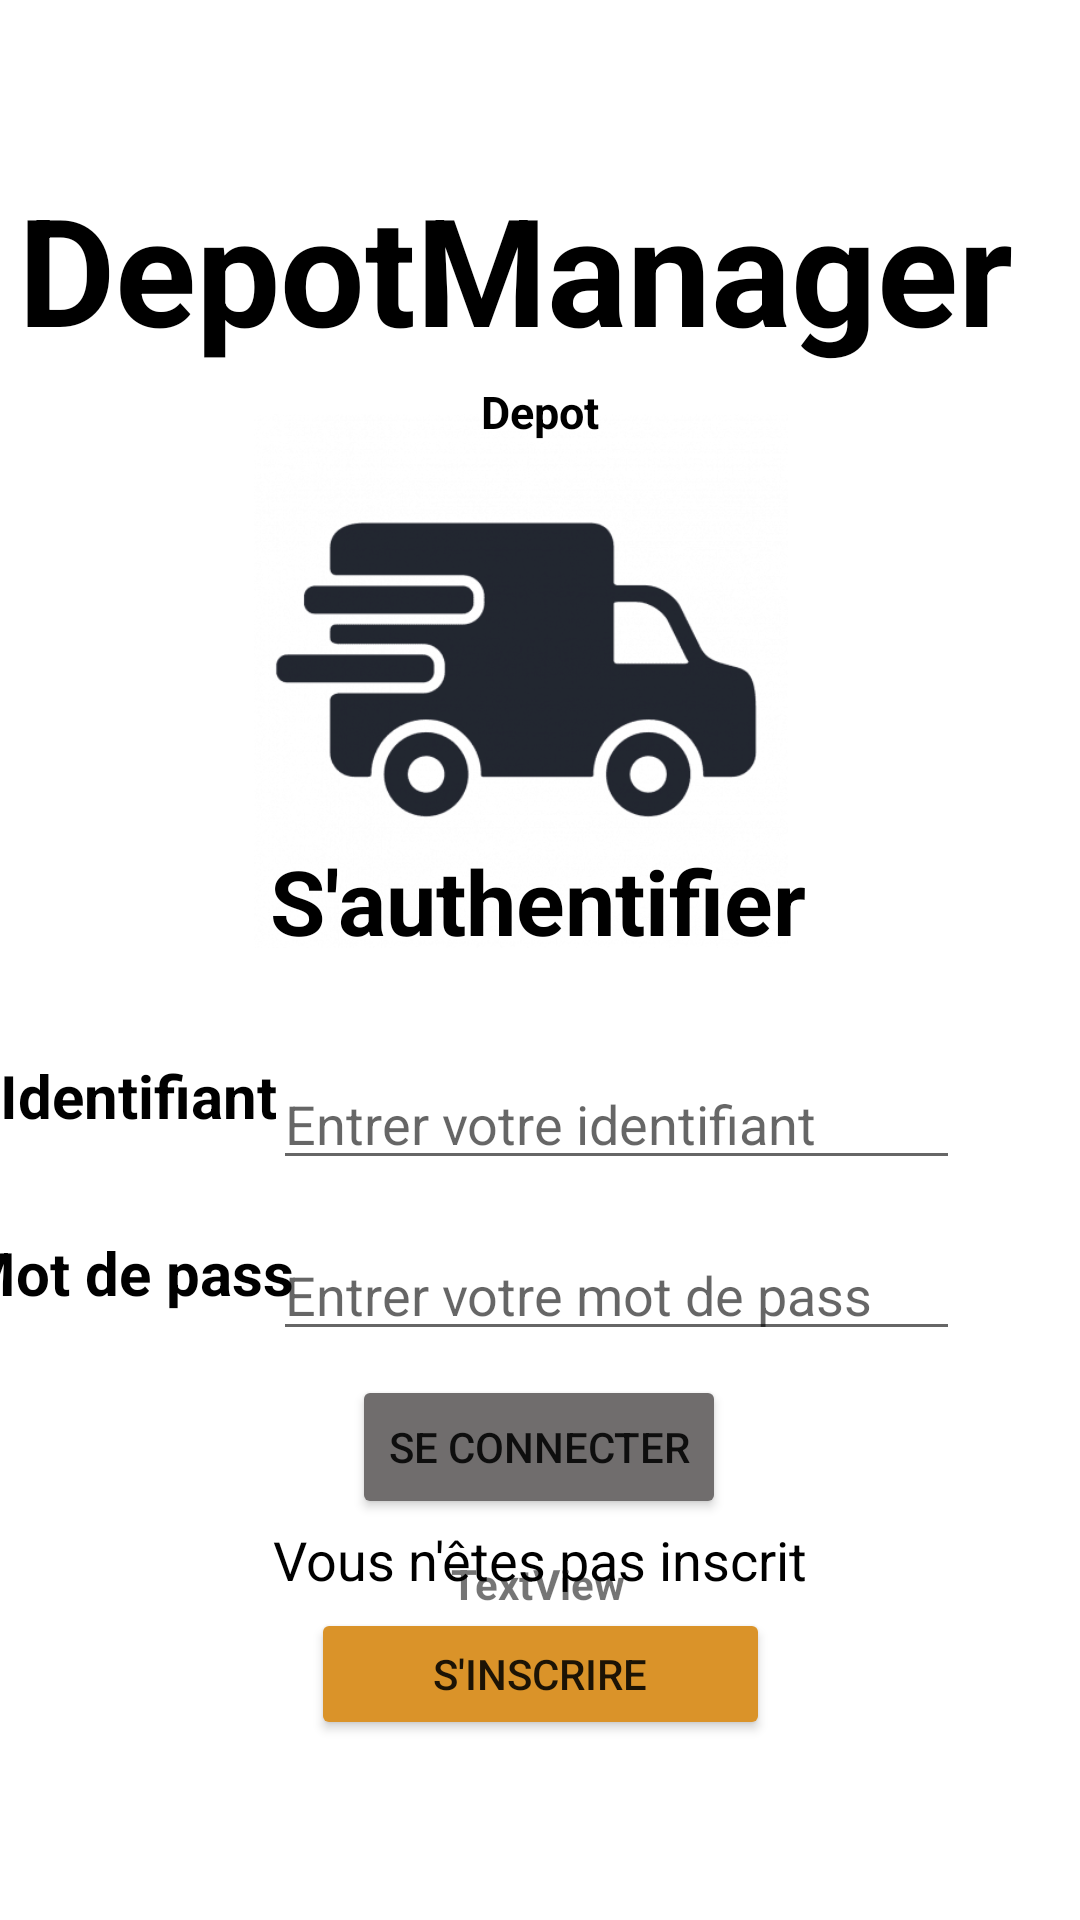

Android layout source for this screen:
<!-- AndroidManifest.xml: application theme Theme.DepotManager -->
<!-- res/layout/activity_connexion_depot.xml -->
<?xml version="1.0" encoding="utf-8"?>
<androidx.constraintlayout.widget.ConstraintLayout xmlns:android="http://schemas.android.com/apk/res/android"
    xmlns:app="http://schemas.android.com/apk/res-auto"
    xmlns:tools="http://schemas.android.com/tools"
    android:layout_width="match_parent"
    android:layout_height="match_parent"
    tools:context=".connexionDepot">


    <TextView
        android:id="@+id/textView7"
        android:layout_width="wrap_content"
        android:layout_height="wrap_content"
        android:layout_marginTop="32dp"
        android:text="Mot de pass"
        android:textColor="@color/black"
        android:textSize="20dp"
        android:textStyle="bold"
        app:layout_constraintEnd_toStartOf="@+id/saisiePASSDepot"
        app:layout_constraintHorizontal_bias="0.659"
        app:layout_constraintStart_toStartOf="parent"
        app:layout_constraintTop_toBottomOf="@+id/textView6" />

    <ImageView
        android:id="@+id/imageView6"
        android:layout_width="308dp"
        android:layout_height="310dp"
        android:layout_marginTop="72dp"
        app:layout_constraintEnd_toEndOf="parent"
        app:layout_constraintHorizontal_bias="0.378"
        app:layout_constraintStart_toStartOf="parent"
        app:layout_constraintTop_toTopOf="parent"
        app:srcCompat="@drawable/fournisseur3" />

    <TextView
        android:id="@+id/textView2"
        android:layout_width="348dp"
        android:layout_height="67dp"
        android:layout_marginTop="56dp"
        android:background="@color/white"
        android:text="@string/app_name"
        android:textColor="@color/black"
        android:textSize="50dp"
        android:textStyle="bold"
        app:layout_constraintEnd_toEndOf="parent"
        app:layout_constraintStart_toStartOf="parent"
        app:layout_constraintTop_toTopOf="parent" />

    <TextView
        android:id="@+id/textView"
        android:layout_width="wrap_content"
        android:layout_height="wrap_content"
        android:layout_marginTop="4dp"
        android:text="Depot"
        android:textColor="@color/black"
        android:textSize="15dp"
        android:textStyle="bold"
        app:layout_constraintEnd_toEndOf="parent"
        app:layout_constraintStart_toStartOf="parent"
        app:layout_constraintTop_toBottomOf="@+id/textView2" />

    <TextView
        android:id="@+id/textView4"
        android:layout_width="wrap_content"
        android:layout_height="wrap_content"
        android:layout_marginTop="208dp"
        android:text="S'authentifier"
        android:textColor="@color/black"
        android:textSize="30dp"
        android:textStyle="bold"
        app:layout_constraintEnd_toEndOf="parent"
        app:layout_constraintHorizontal_bias="0.497"
        app:layout_constraintStart_toStartOf="parent"
        app:layout_constraintTop_toTopOf="@+id/imageView6" />


    <EditText
        android:id="@+id/saisieIDepot"
        android:layout_width="229dp"
        android:layout_height="41dp"
        android:layout_marginTop="32dp"
        android:layout_marginEnd="40dp"
        android:layout_marginRight="40dp"
        android:hint="Entrer votre identifiant"
        android:inputType="text"
        app:layout_constraintEnd_toEndOf="parent"
        app:layout_constraintTop_toBottomOf="@+id/textView4" />

    <EditText
        android:id="@+id/saisiePASSDepot"
        android:layout_width="229dp"
        android:layout_height="41dp"
        android:layout_marginTop="16dp"
        android:layout_marginEnd="40dp"
        android:layout_marginRight="40dp"
        android:inputType="textPassword"
        android:hint="Entrer votre mot de pass"
        app:layout_constraintEnd_toEndOf="parent"
        app:layout_constraintTop_toBottomOf="@+id/saisieIDepot" />

    <TextView
        android:id="@+id/textView6"
        android:layout_width="wrap_content"
        android:layout_height="wrap_content"
        android:layout_marginTop="20dp"
        android:text="Identifiant"
        android:textColor="@color/black"
        android:textSize="20dp"
        android:textStyle="bold"
        app:layout_constraintBottom_toBottomOf="parent"
        app:layout_constraintEnd_toStartOf="@+id/saisieIDepot"
        app:layout_constraintHorizontal_bias="0.448"
        app:layout_constraintStart_toStartOf="parent"
        app:layout_constraintTop_toBottomOf="@+id/textView4"
        app:layout_constraintVertical_bias="0.041" />

    <Button
        android:id="@+id/btnConnexionDepot"
        android:layout_width="wrap_content"
        android:layout_height="wrap_content"
        android:layout_marginTop="8dp"
        android:backgroundTint="#706D6D"
        android:text="Se connecter"
        app:layout_constraintEnd_toEndOf="parent"
        app:layout_constraintHorizontal_bias="0.498"
        app:layout_constraintStart_toStartOf="parent"
        app:layout_constraintTop_toBottomOf="@+id/saisiePASSDepot" />

    <TextView
        android:id="@+id/textView8"
        android:layout_width="wrap_content"
        android:layout_height="wrap_content"
        android:layout_marginBottom="108dp"
        android:text="Vous n'êtes pas inscrit"
        android:textColor="@color/black"
        android:textSize="18dp"
        app:layout_constraintBottom_toBottomOf="parent"
        app:layout_constraintEnd_toEndOf="parent"
        app:layout_constraintStart_toStartOf="parent" />

    <Button
        android:id="@+id/btnInscriptionDepot"
        android:layout_width="153dp"
        android:layout_height="44dp"
        android:layout_marginTop="4dp"
        android:backgroundTint="#DA9329"
        android:text="S'inscrire"
        app:layout_constraintEnd_toEndOf="parent"
        app:layout_constraintStart_toStartOf="parent"
        app:layout_constraintTop_toBottomOf="@+id/textView8" />

    <TextView
        android:id="@+id/notificationConnexionDepot"
        android:layout_width="wrap_content"
        android:layout_height="wrap_content"
        android:layout_marginTop="12dp"
        android:text="TextView"
        android:textStyle="bold"
        app:layout_constraintEnd_toEndOf="parent"
        app:layout_constraintHorizontal_bias="0.498"
        app:layout_constraintStart_toStartOf="parent"
        app:layout_constraintTop_toBottomOf="@+id/btnConnexionDepot" />


</androidx.constraintlayout.widget.ConstraintLayout>
<!-- resources referenced by this layout -->
<resources>
  <color name="black">#000000</color>
  <color name="white">#FFFFFF</color>
  <!-- drawable fournisseur3: png bitmap (drawable-v24, 33487 bytes) -->
  <string name="app_name">DepotManager</string>
  <style name="Theme.DepotManager" parent="Theme.MaterialComponents.DayNight.DarkActionBar">
          
          <item name="colorPrimary">@color/purple_500</item>
          <item name="colorPrimaryVariant">@color/purple_700</item>
          <item name="colorOnPrimary">@color/white</item>
          
          <item name="colorSecondary">@color/teal_200</item>
          <item name="colorSecondaryVariant">@color/teal_700</item>
          <item name="colorOnSecondary">@color/black</item>
          
          <item name="android:statusBarColor" tools:targetApi="l">?attr/colorPrimaryVariant</item>
          
      </style>
  <color name="purple_500">#FF6200EE</color>
  <color name="purple_700">#FF3700B3</color>
  <color name="teal_200">#FF03DAC5</color>
  <color name="teal_700">#FF018786</color>
</resources>
